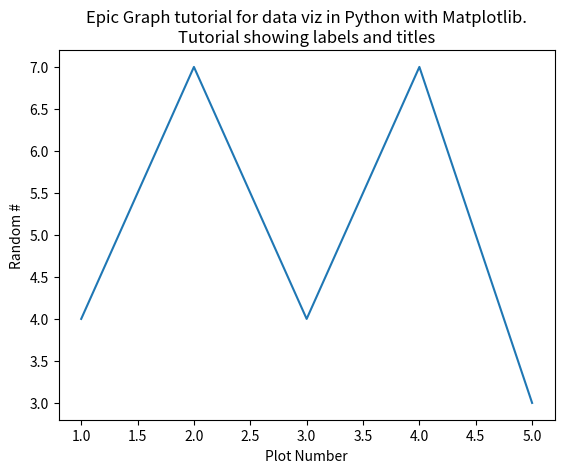

Reproduce this figure in Python.
import matplotlib.pyplot as plt

x = [1,2,3,4,5]
y = [4,7,4,7,3]

plt.plot(x, y)
plt.xlabel('Plot Number')
plt.ylabel('Random #')

plt.title('Epic Graph tutorial for data viz in Python with Matplotlib.\nTutorial showing labels and titles')

plt.show()

